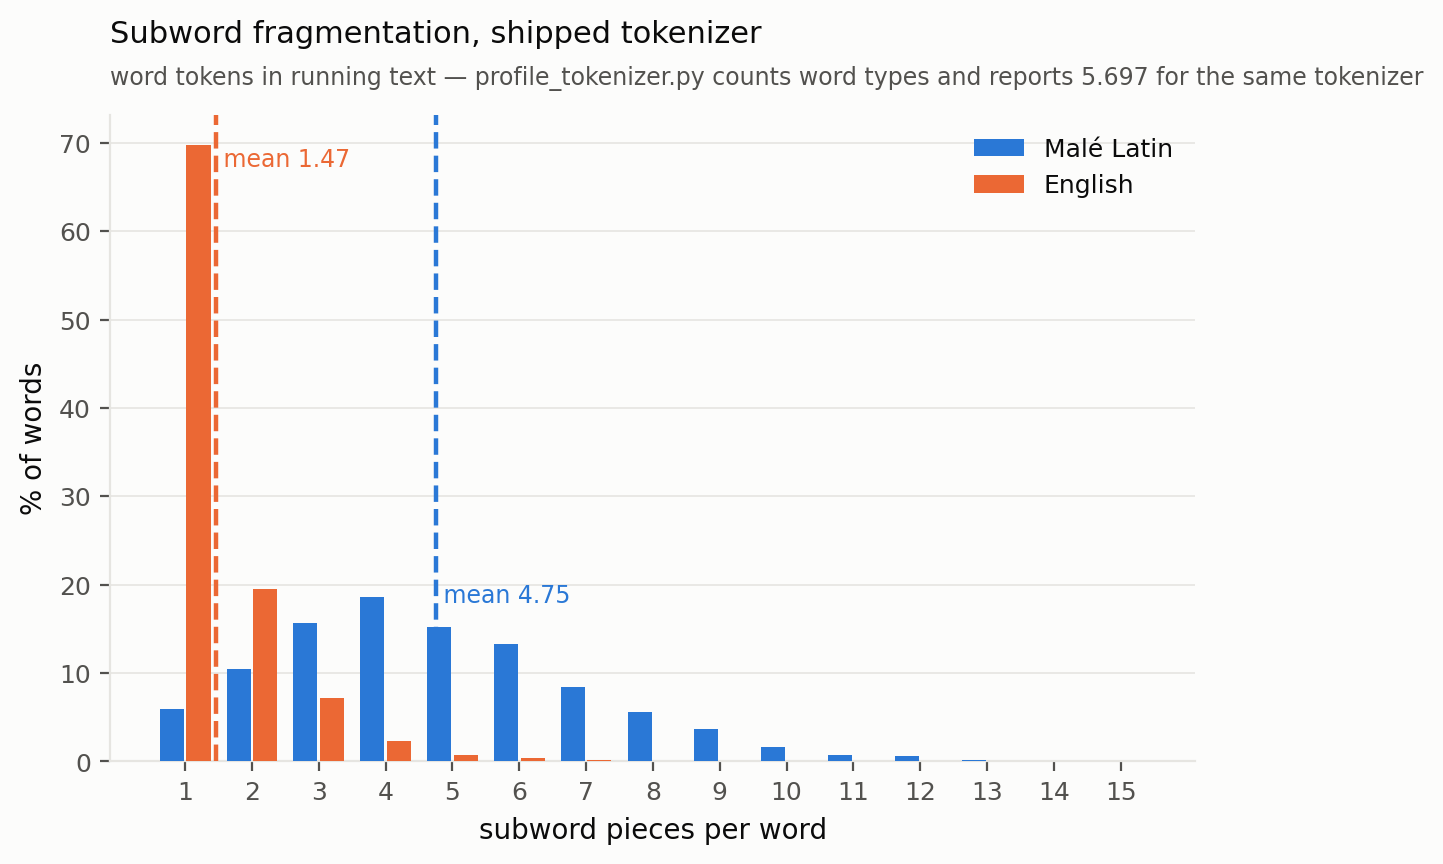

Data behind this chart, as committed beside it:
script, pieces, percentOfWords
latin, 1, 5.889
latin, 2, 10.51
latin, 3, 15.61
latin, 4, 18.59
latin, 5, 15.19
latin, 6, 13.31
latin, 7, 8.461
latin, 8, 5.641
latin, 9, 3.633
latin, 10, 1.579
latin, 11, 0.699
latin, 12, 0.632
latin, 13, 0.113
latin, 14, 0.045
latin, 15, 0.068
english, 1, 69.7
english, 2, 19.55
english, 3, 7.138
english, 4, 2.361
english, 5, 0.688
english, 6, 0.335
english, 7, 0.149
english, 8, 0.037
english, 9, 0.037
english, 10, 0.0
english, 11, 0.0
english, 12, 0.0
english, 13, 0.0
english, 14, 0.0
english, 15, 0.0
